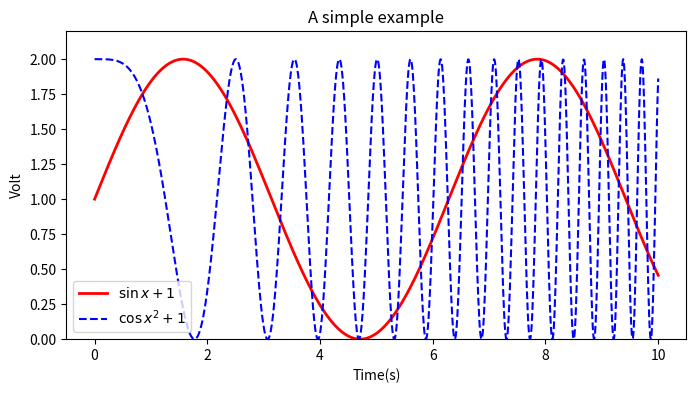

The script that saved this image:
# -*- coding:utf-8 -*-
import numpy as np
import matplotlib.pyplot as plt #导入

x = np.linspace(0,10,1000) #作图的变量自变量
y = np.sin(x) + 1 #因变量y
z = np.cos(x**2) + 1 #因变量z

plt.figure(figsize = (8,4)) #设置图像大小
plt.plot(x,y,label = '$\sin x+1$',color = 'red', linewidth = 2) #作图，设置标签、线条颜色、线条大小
plt.plot(x,z,'b--',label = '$\cos x^2+1$') #作图，设置标签、线条类型
plt.xlabel('Time(s)') #x轴名称
plt.ylabel('Volt') #y轴名称
plt.title('A simple example') #标题
plt.ylim(0,2.2) #显示与Y轴的距离
plt.legend() #显示图例
plt.show() #显示结果
